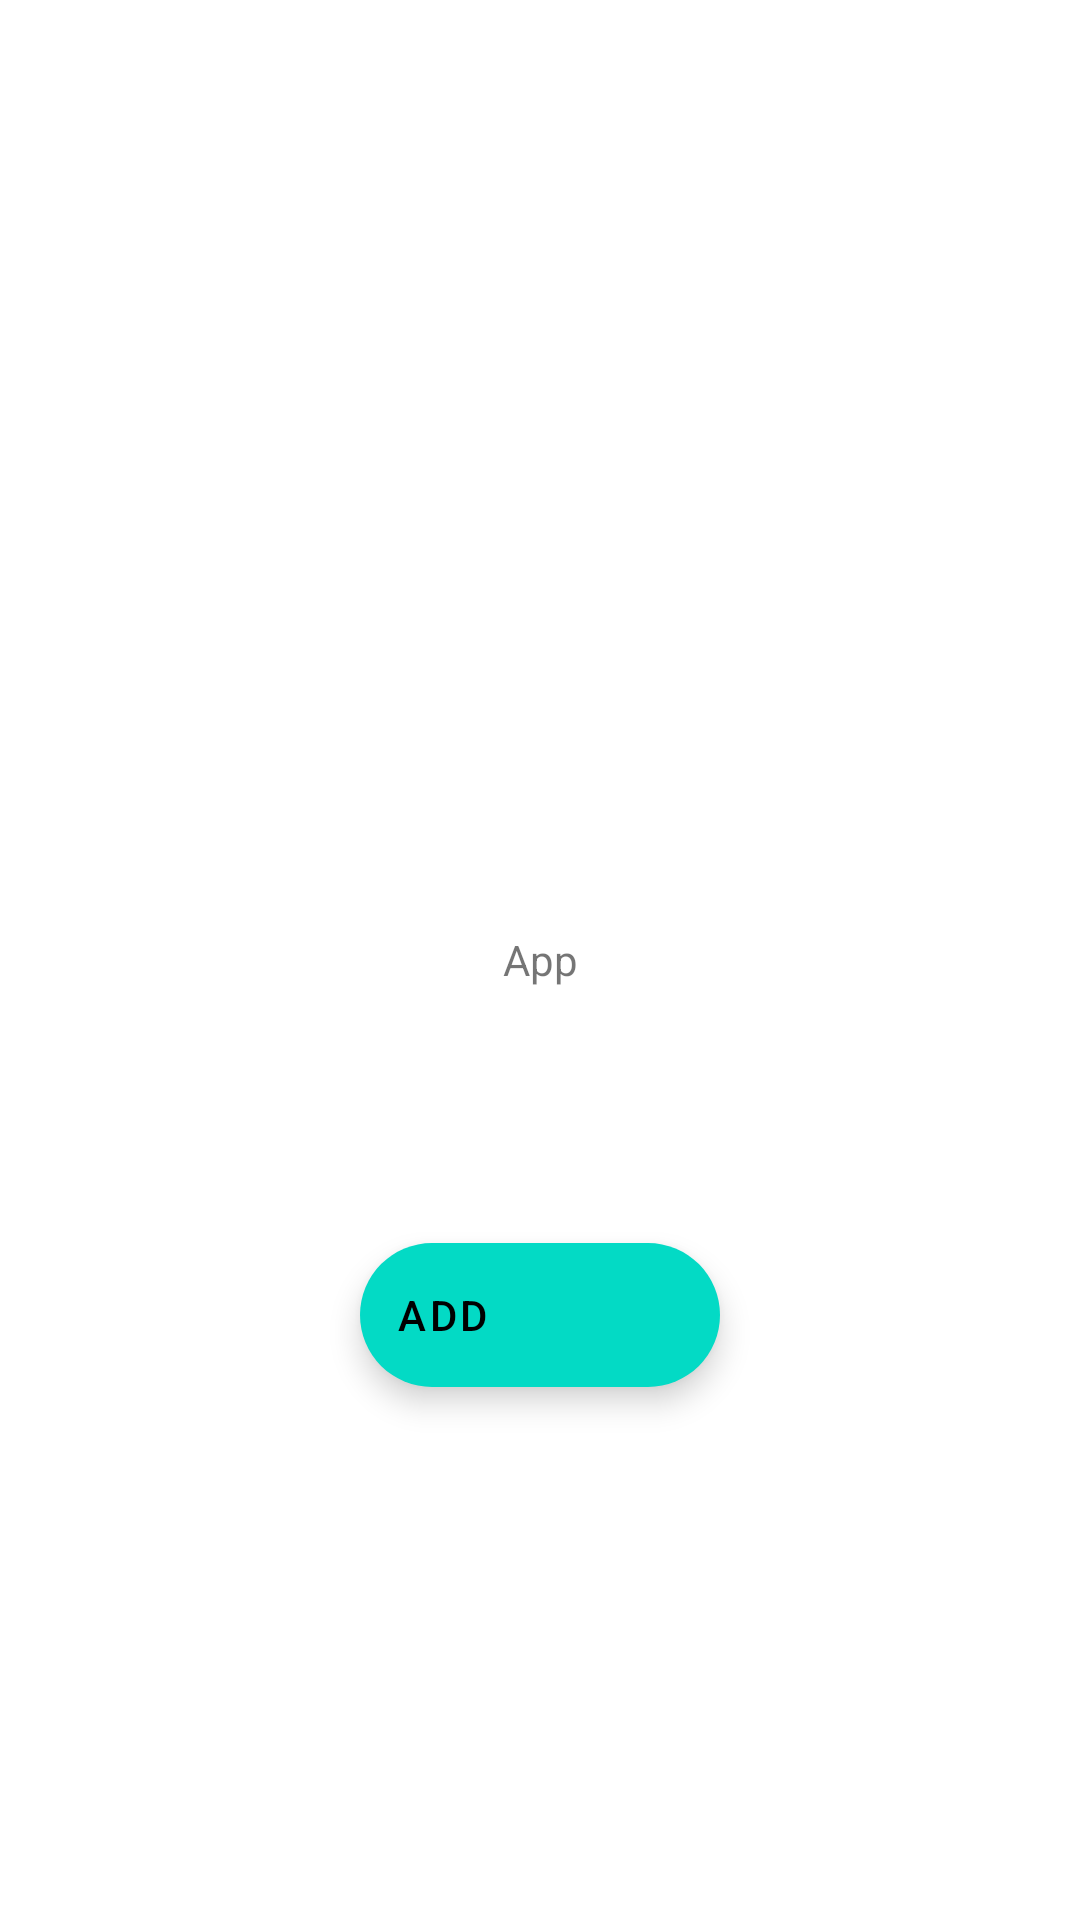

Layout XML and referenced resources for this Android screen:
<!-- AndroidManifest.xml: application theme Theme.FragmentHelper -->
<!-- res/layout/fragment_temp_demo.xml -->
<?xml version="1.0" encoding="utf-8"?>
<androidx.constraintlayout.widget.ConstraintLayout xmlns:android="http://schemas.android.com/apk/res/android"
    xmlns:app="http://schemas.android.com/apk/res-auto"
    android:layout_width="match_parent"
    android:layout_height="match_parent">

    <TextView
        android:id="@+id/valueView"
        android:layout_width="match_parent"
        android:layout_height="match_parent"
        android:gravity="center"
        android:text="@string/app_name" />

    <com.google.android.material.floatingactionbutton.ExtendedFloatingActionButton
        android:id="@+id/button"
        android:layout_width="wrap_content"
        android:layout_height="wrap_content"
        android:text="add"
        app:icon="@drawable/ic_baseline_add_24"
        app:layout_constraintBottom_toBottomOf="parent"
        app:layout_constraintEnd_toEndOf="parent"
        app:layout_constraintStart_toStartOf="parent"
        app:layout_constraintTop_toTopOf="parent"
        app:layout_constraintVertical_bias="0.7" />

</androidx.constraintlayout.widget.ConstraintLayout>
<!-- resources referenced by this layout -->
<resources>
  <string name="app_name">App</string>
  <style name="Theme.FragmentHelper" parent="Theme.MaterialComponents.DayNight.DarkActionBar">
          
          <item name="colorPrimary">@color/purple_500</item>
          <item name="colorPrimaryVariant">@color/purple_700</item>
          <item name="colorOnPrimary">@color/white</item>
          
          <item name="colorSecondary">@color/teal_200</item>
          <item name="colorSecondaryVariant">@color/teal_700</item>
          <item name="colorOnSecondary">@color/black</item>
          
          <item name="android:statusBarColor" tools:targetApi="l">?attr/colorPrimaryVariant</item>
          
      </style>
  <color name="purple_500">#FF6200EE</color>
  <color name="purple_700">#FF3700B3</color>
  <color name="white">#FFFFFFFF</color>
  <color name="teal_200">#FF03DAC5</color>
  <color name="teal_700">#FF018786</color>
  <color name="black">#FF000000</color>
</resources>
